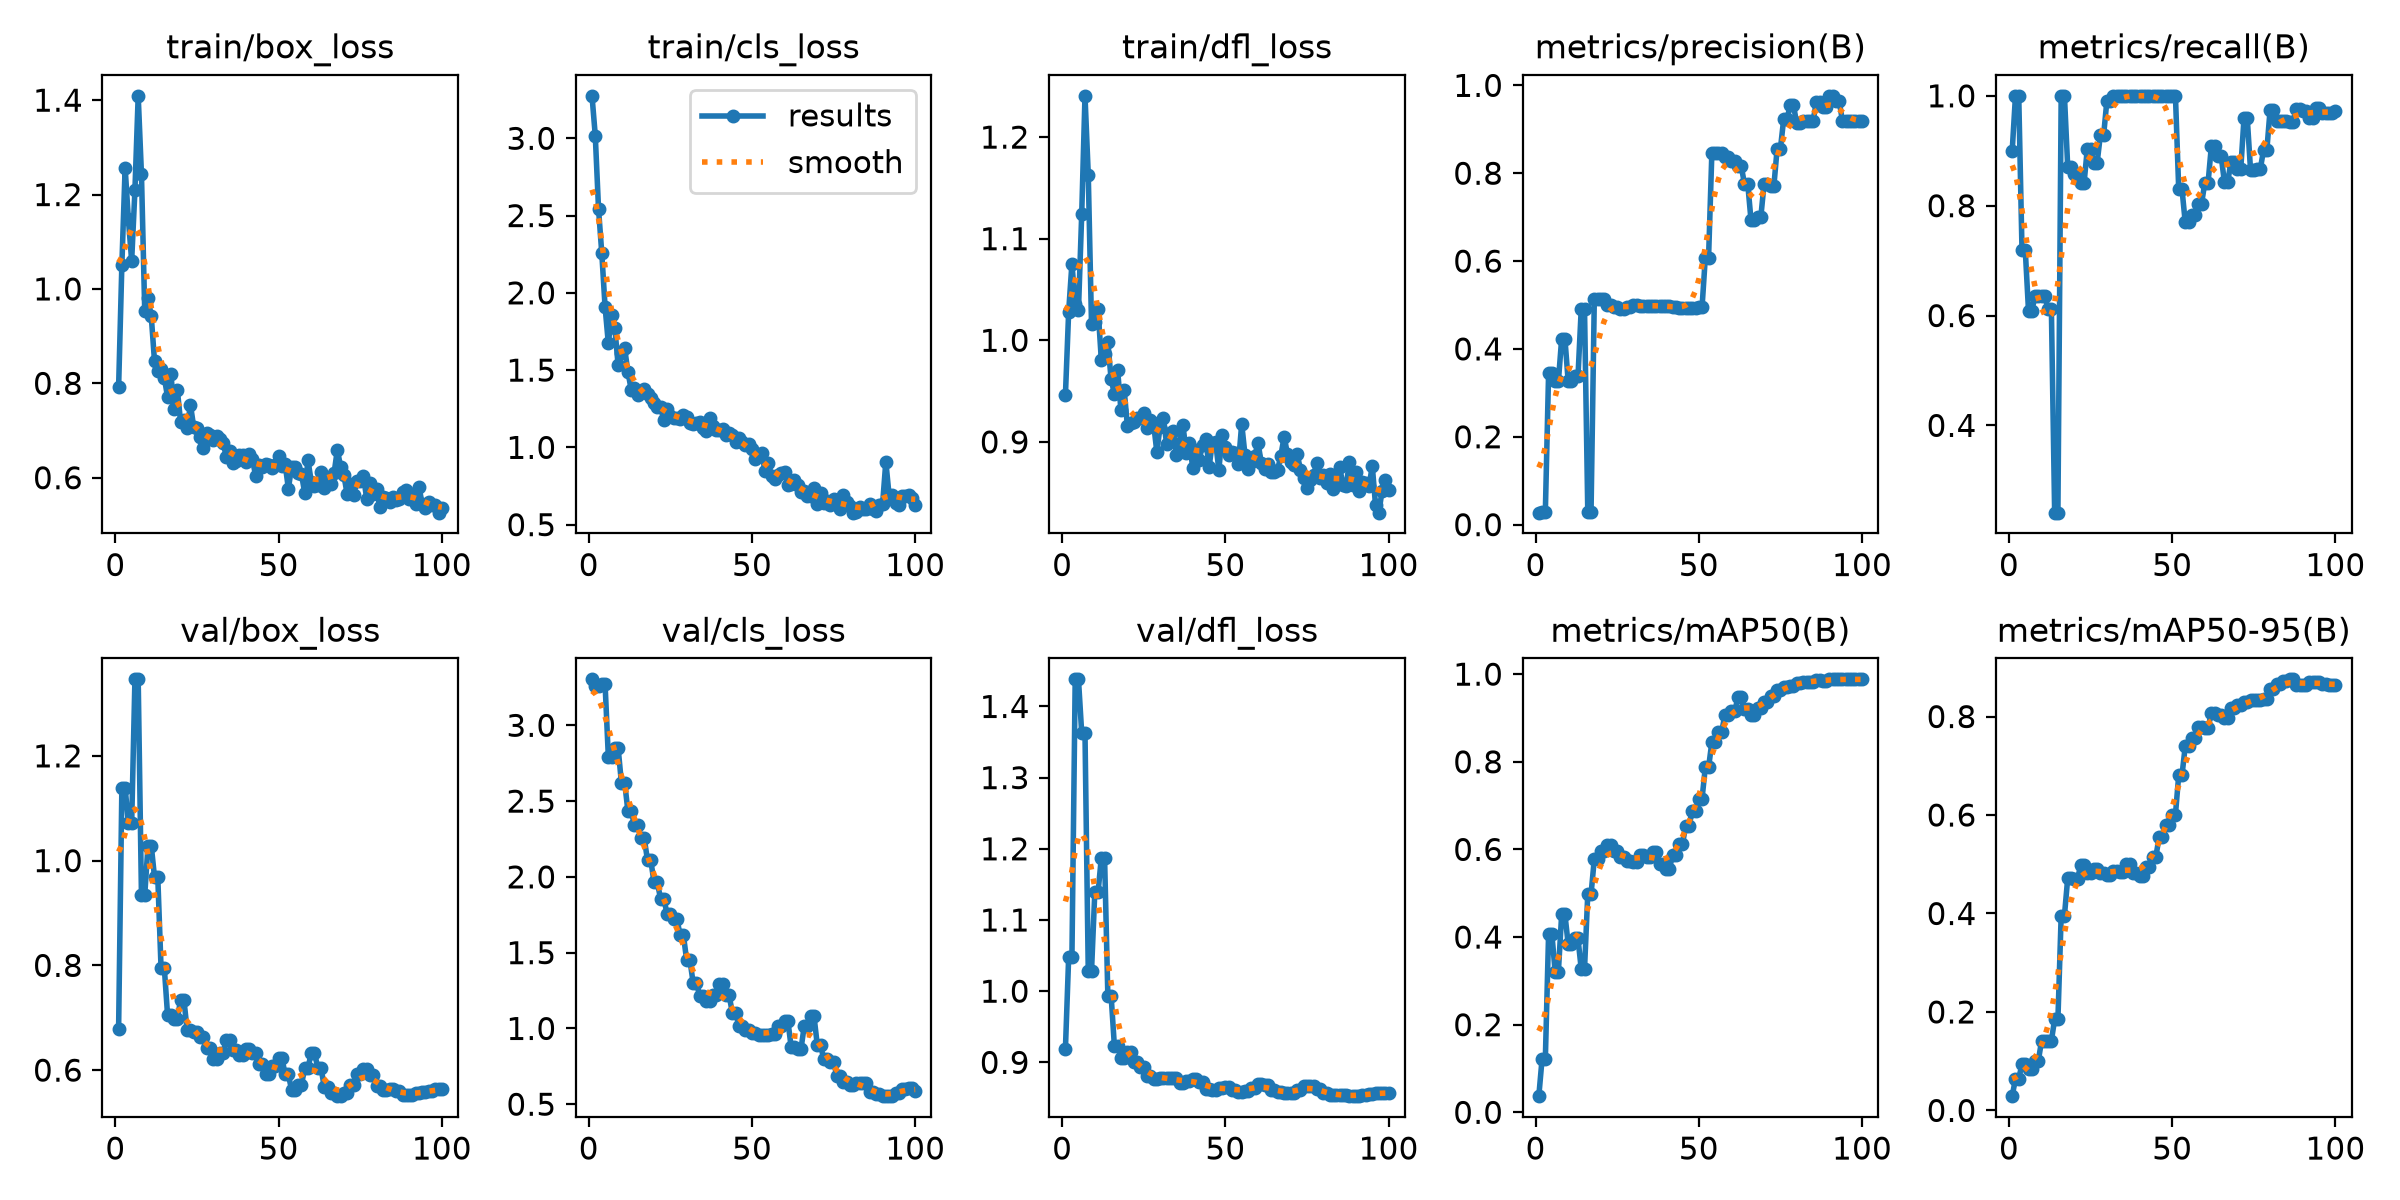

Data behind this chart, as committed beside it:
epoch, time, train/box_loss, train/cls_loss, train/dfl_loss, metrics/precision(B), metrics/recall(B), metrics/mAP50(B), metrics/mAP50-95(B), val/box_loss, val/cls_loss, val/dfl_loss, lr/pg0, lr/pg1, lr/pg2
1, 14.1, 0.7914, 3.275, 0.9457, 0.02724, 0.9, 0.03688, 0.02897, 0.6785, 3.303, 0.9183, 0.0002778, 0.0002778, 0.0002778
2, 24.87, 1.051, 3.018, 1.028, 0.02836, 1, 0.1215, 0.0646, 1.139, 3.256, 1.048, 0.0008252, 0.0008252, 0.0008252
3, 34.77, 1.257, 2.543, 1.075, 0.02836, 1, 0.1215, 0.0646, 1.139, 3.256, 1.048, 0.001362, 0.001362, 0.001362
4, 44.79, 1.147, 2.255, 1.035, 0.3454, 0.7194, 0.4074, 0.09371, 1.071, 3.273, 1.438, 0.001617, 0.001617, 0.001617
5, 55.59, 1.059, 1.91, 1.03, 0.3454, 0.7194, 0.4074, 0.09371, 1.071, 3.273, 1.438, 0.001601, 0.001601, 0.001601
6, 65.74, 1.209, 1.673, 1.125, 0.3267, 0.6081, 0.3213, 0.08433, 1.346, 2.794, 1.362, 0.001584, 0.001584, 0.001584
7, 75.94, 1.409, 1.856, 1.241, 0.3267, 0.6081, 0.3213, 0.08433, 1.346, 2.794, 1.362, 0.001568, 0.001568, 0.001568
8, 85.69, 1.243, 1.772, 1.163, 0.4233, 0.6363, 0.4519, 0.1008, 0.9339, 2.85, 1.028, 0.001551, 0.001551, 0.001551
9, 95.52, 0.9539, 1.531, 1.016, 0.4233, 0.6363, 0.4519, 0.1008, 0.9339, 2.85, 1.028, 0.001535, 0.001535, 0.001535
10, 105.7, 0.9811, 1.609, 1.018, 0.3261, 0.6352, 0.3837, 0.1415, 1.029, 2.623, 1.139, 0.001518, 0.001518, 0.001518
11, 115.5, 0.9421, 1.64, 1.031, 0.3261, 0.6352, 0.3837, 0.1415, 1.029, 2.623, 1.139, 0.001502, 0.001502, 0.001502
12, 126, 0.8468, 1.49, 0.9808, 0.3372, 0.6113, 0.3968, 0.1417, 0.9684, 2.434, 1.187, 0.001485, 0.001485, 0.001485
13, 136.6, 0.8266, 1.373, 0.9862, 0.3372, 0.6113, 0.3968, 0.1417, 0.9684, 2.434, 1.187, 0.001469, 0.001469, 0.001469
14, 147, 0.8307, 1.382, 0.9984, 0.4915, 0.2411, 0.3267, 0.1849, 0.7952, 2.343, 0.9937, 0.001452, 0.001452, 0.001452
15, 157.2, 0.8123, 1.337, 0.9615, 0.4915, 0.2411, 0.3267, 0.1849, 0.7952, 2.343, 0.9937, 0.001436, 0.001436, 0.001436
16, 168.6, 0.7708, 1.366, 0.9476, 0.02964, 1, 0.4978, 0.3957, 0.7051, 2.254, 0.9233, 0.001419, 0.001419, 0.001419
17, 180.2, 0.8204, 1.379, 0.9705, 0.02964, 1, 0.4978, 0.3957, 0.7051, 2.254, 0.9233, 0.001403, 0.001403, 0.001403
18, 191.2, 0.7463, 1.348, 0.9317, 0.5133, 0.8709, 0.5779, 0.4715, 0.6984, 2.11, 0.9056, 0.001386, 0.001386, 0.001386
19, 202, 0.7851, 1.321, 0.9512, 0.5133, 0.8709, 0.5779, 0.4715, 0.6984, 2.11, 0.9056, 0.00137, 0.00137, 0.00137
20, 212.9, 0.7176, 1.286, 0.9153, 0.5145, 0.8569, 0.5966, 0.4707, 0.7345, 1.964, 0.9139, 0.001353, 0.001353, 0.001353
21, 224.8, 0.7223, 1.262, 0.919, 0.5145, 0.8569, 0.5966, 0.4707, 0.7345, 1.964, 0.9139, 0.001337, 0.001337, 0.001337
22, 235.7, 0.7048, 1.26, 0.9196, 0.5, 0.8407, 0.6108, 0.4982, 0.6762, 1.856, 0.9003, 0.00132, 0.00132, 0.00132
23, 246.8, 0.7545, 1.176, 0.9231, 0.5, 0.8407, 0.6108, 0.4982, 0.6762, 1.856, 0.9003, 0.001304, 0.001304, 0.001304
24, 257.4, 0.7079, 1.25, 0.9239, 0.4965, 0.9033, 0.5955, 0.4827, 0.6729, 1.755, 0.8934, 0.001287, 0.001287, 0.001287
25, 267.6, 0.7057, 1.205, 0.9285, 0.4965, 0.9033, 0.5955, 0.4827, 0.6729, 1.755, 0.8934, 0.001271, 0.001271, 0.001271
26, 279.2, 0.6865, 1.192, 0.9135, 0.491, 0.8775, 0.5838, 0.4909, 0.6625, 1.722, 0.8807, 0.001254, 0.001254, 0.001254
27, 289.9, 0.662, 1.191, 0.9211, 0.491, 0.8775, 0.5838, 0.4909, 0.6625, 1.722, 0.8807, 0.001238, 0.001238, 0.001238
28, 300.4, 0.6945, 1.184, 0.9184, 0.4962, 0.9284, 0.5736, 0.4832, 0.6426, 1.615, 0.8771, 0.001221, 0.001221, 0.001221
29, 310.9, 0.6908, 1.21, 0.8903, 0.4962, 0.9284, 0.5736, 0.4832, 0.6426, 1.615, 0.8771, 0.001205, 0.001205, 0.001205
30, 321.4, 0.679, 1.194, 0.9147, 0.5006, 0.9909, 0.5722, 0.479, 0.6203, 1.449, 0.8781, 0.001188, 0.001188, 0.001188
31, 331.9, 0.6878, 1.159, 0.9233, 0.5006, 0.9909, 0.5722, 0.479, 0.6203, 1.449, 0.8781, 0.001172, 0.001172, 0.001172
32, 342.2, 0.6817, 1.15, 0.898, 0.498, 1, 0.5876, 0.4863, 0.6324, 1.298, 0.8783, 0.001155, 0.001155, 0.001155
33, 352.4, 0.6745, 1.16, 0.9092, 0.498, 1, 0.5876, 0.4863, 0.6324, 1.298, 0.8783, 0.001139, 0.001139, 0.001139
34, 362.5, 0.6441, 1.162, 0.9109, 0.4982, 1, 0.5834, 0.4849, 0.657, 1.217, 0.8773, 0.001122, 0.001122, 0.001122
35, 372.7, 0.6564, 1.123, 0.8875, 0.4982, 1, 0.5834, 0.4849, 0.657, 1.217, 0.8773, 0.001106, 0.001106, 0.001106
36, 382.7, 0.6311, 1.109, 0.8988, 0.4983, 1, 0.5943, 0.4997, 0.6383, 1.178, 0.8712, 0.001089, 0.001089, 0.001089
37, 392.8, 0.6347, 1.188, 0.9166, 0.4983, 1, 0.5943, 0.4997, 0.6383, 1.178, 0.8712, 0.001073, 0.001073, 0.001073
38, 405.3, 0.6491, 1.14, 0.8894, 0.4987, 1, 0.5662, 0.4828, 0.6294, 1.224, 0.8732, 0.001056, 0.001056, 0.001056
39, 416.1, 0.6485, 1.113, 0.8987, 0.4987, 1, 0.5662, 0.4828, 0.6294, 1.224, 0.8732, 0.00104, 0.00104, 0.00104
40, 426.8, 0.6337, 1.11, 0.8747, 0.4977, 1, 0.5563, 0.4761, 0.6413, 1.292, 0.8772, 0.001023, 0.001023, 0.001023
41, 437.2, 0.6511, 1.118, 0.8923, 0.4977, 1, 0.5563, 0.4761, 0.6413, 1.292, 0.8772, 0.001007, 0.001007, 0.001007
42, 448.1, 0.6387, 1.083, 0.8822, 0.4949, 1, 0.5877, 0.4941, 0.6331, 1.219, 0.8726, 0.0009904, 0.0009904, 0.0009904
43, 459.5, 0.603, 1.095, 0.8969, 0.4949, 1, 0.5877, 0.4941, 0.6331, 1.219, 0.8726, 0.0009739, 0.0009739, 0.0009739
44, 471.4, 0.626, 1.079, 0.9028, 0.4935, 1, 0.6125, 0.5154, 0.6125, 1.1, 0.8626, 0.0009574, 0.0009574, 0.0009574
45, 482.6, 0.6233, 1.035, 0.8749, 0.4935, 1, 0.6125, 0.5154, 0.6125, 1.1, 0.8626, 0.0009409, 0.0009409, 0.0009409
46, 493.2, 0.6294, 1.059, 0.8993, 0.4938, 1, 0.6533, 0.5549, 0.5919, 1.017, 0.8617, 0.0009244, 0.0009244, 0.0009244
47, 503.8, 0.6272, 1.032, 0.9003, 0.4938, 1, 0.6533, 0.5549, 0.5919, 1.017, 0.8617, 0.0009078, 0.0009078, 0.0009078
48, 514.1, 0.6198, 1.015, 0.8723, 0.4941, 1, 0.6877, 0.5796, 0.6083, 0.9911, 0.8637, 0.0008913, 0.0008913, 0.0008913
49, 525.2, 0.6272, 1.019, 0.9072, 0.4941, 1, 0.6877, 0.5796, 0.6083, 0.9911, 0.8637, 0.0008748, 0.0008748, 0.0008748
50, 535.4, 0.6462, 0.9918, 0.8945, 0.4947, 1, 0.7158, 0.6009, 0.6241, 0.971, 0.866, 0.0008583, 0.0008583, 0.0008583
51, 545.3, 0.6238, 0.9279, 0.8875, 0.4947, 1, 0.7158, 0.6009, 0.6241, 0.971, 0.866, 0.0008418, 0.0008418, 0.0008418
52, 555.5, 0.629, 0.9438, 0.8903, 0.6079, 0.8304, 0.7871, 0.6806, 0.5917, 0.9549, 0.8607, 0.0008253, 0.0008253, 0.0008253
53, 565.9, 0.577, 0.9612, 0.8891, 0.6079, 0.8304, 0.7871, 0.6806, 0.5917, 0.9549, 0.8607, 0.0008088, 0.0008088, 0.0008088
54, 576.2, 0.623, 0.8487, 0.8781, 0.8449, 0.7698, 0.8445, 0.7395, 0.5616, 0.9579, 0.8589, 0.0007923, 0.0007923, 0.0007923
55, 586.4, 0.6235, 0.8975, 0.9179, 0.8449, 0.7698, 0.8445, 0.7395, 0.5616, 0.9579, 0.8589, 0.0007758, 0.0007758, 0.0007758
56, 599.2, 0.6098, 0.8156, 0.8874, 0.847, 0.7839, 0.8675, 0.7564, 0.5716, 0.9633, 0.8598, 0.0007593, 0.0007593, 0.0007593
57, 610.3, 0.6083, 0.7964, 0.8731, 0.847, 0.7839, 0.8675, 0.7564, 0.5716, 0.9633, 0.8598, 0.0007428, 0.0007428, 0.0007428
58, 621.3, 0.5678, 0.8208, 0.8807, 0.8367, 0.8034, 0.9072, 0.778, 0.6037, 1.016, 0.8641, 0.0007263, 0.0007263, 0.0007263
59, 633.5, 0.6373, 0.8335, 0.8862, 0.8367, 0.8034, 0.9072, 0.778, 0.6037, 1.016, 0.8641, 0.0007098, 0.0007098, 0.0007098
60, 644.8, 0.5918, 0.8382, 0.899, 0.8271, 0.8419, 0.9151, 0.7776, 0.6327, 1.049, 0.8695, 0.0006933, 0.0006933, 0.0006933
... 40 more rows
